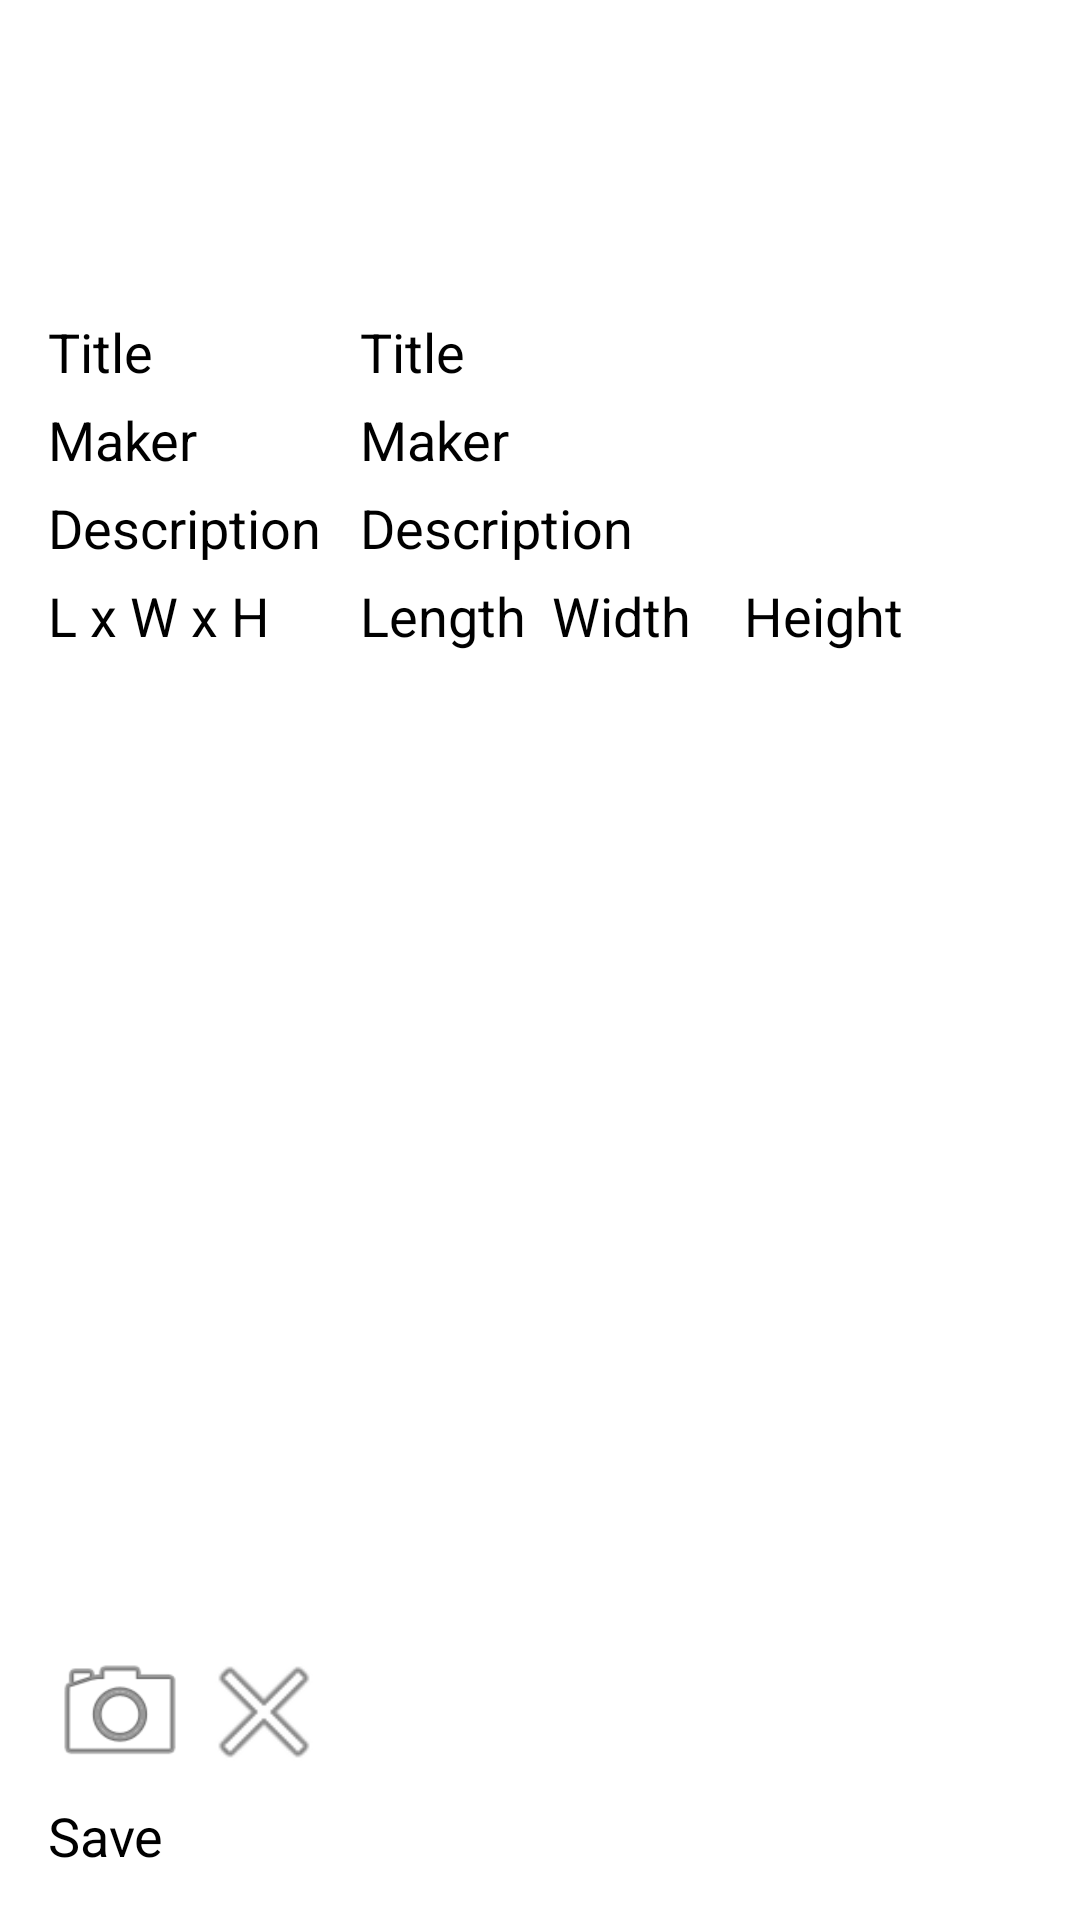

Reconstruct the res/layout file that produces this screen, plus the resources it refers to.
<!-- AndroidManifest.xml: application theme Theme.SharingApp -->
<!-- res/layout/activity_add_item.xml -->
<?xml version="1.0" encoding="utf-8"?>
<LinearLayout xmlns:android="http://schemas.android.com/apk/res/android"
    xmlns:tools="http://schemas.android.com/tools"
    android:layout_width="match_parent"
    android:layout_height="match_parent"
    android:paddingBottom="16dp"
    android:paddingLeft="16dp"
    android:paddingRight="16dp"
    android:paddingTop="100dp"
    tools:context="com.example.sharingapp.AddItemActivity"
    android:orientation="vertical">

    <LinearLayout
        android:orientation="horizontal"
        android:layout_width="fill_parent"
        android:layout_height="wrap_content"
        android:layout_gravity="center_horizontal"
        android:layout_marginTop="5dp">

        <TextView
            android:id="@+id/title_tv"
            android:layout_width="104dp"
            android:layout_height="wrap_content"
            android:text="@string/title_hint"
            android:gravity="center_vertical"
            android:textAppearance="@android:style/TextAppearance.Medium" />

        <EditText
            android:id="@+id/title"
            android:layout_width="fill_parent"
            android:layout_height="wrap_content"
            android:hint="@string/title_hint"
            android:inputType="text"
            android:textAppearance="@android:style/TextAppearance.Medium"
            android:maxLength="24"/>

    </LinearLayout>

    <LinearLayout
        android:orientation="horizontal"
        android:layout_width="fill_parent"
        android:layout_gravity="center"
        android:layout_height="wrap_content"
        android:layout_marginTop="5dp">

        <TextView
            android:id="@+id/maker_tv"
            android:layout_width="104dp"
            android:layout_height="wrap_content"
            android:text="@string/maker_hint"
            android:gravity="center_vertical"
            android:textAppearance="@android:style/TextAppearance.Medium" />

        <EditText
            android:id="@+id/maker"
            android:layout_width="fill_parent"
            android:layout_height="wrap_content"
            android:hint="@string/maker_hint"
            android:inputType="text"
            android:textAppearance="@android:style/TextAppearance.Medium"
            android:maxLength="24"/>

    </LinearLayout>

    <LinearLayout
        android:orientation="horizontal"
        android:layout_width="fill_parent"
        android:layout_gravity="center"
        android:layout_height="wrap_content"
        android:layout_marginTop="5dp">

        <TextView
            android:id="@+id/description_tv"
            android:layout_width="104dp"
            android:layout_height="wrap_content"
            android:text="@string/description_hint"
            android:gravity="center_vertical"
            android:textAppearance="@android:style/TextAppearance.Medium"/>

        <EditText
            android:id="@+id/description"
            android:layout_width="fill_parent"
            android:layout_height="wrap_content"
            android:hint="@string/description_hint"
            android:inputType="text"
            android:textAppearance="@android:style/TextAppearance.Medium"
            android:maxLength="24"/>

    </LinearLayout>

    <LinearLayout
        android:orientation="horizontal"
        android:layout_width="fill_parent"
        android:layout_gravity="center"
        android:layout_height="wrap_content"
        android:layout_marginTop="5dp">

        <TextView
            android:id="@+id/dimensions_tv"
            android:layout_width="104dp"
            android:layout_height="wrap_content"
            android:text="@string/dimensions_hint"
            android:gravity="center_vertical"
            android:textAppearance="@android:style/TextAppearance.Medium"/>

        <EditText
            android:id="@+id/length"
            android:layout_width="64dp"
            android:layout_height="wrap_content"
            android:hint="@string/length_hint"
            android:inputType="numberDecimal"
            android:textAppearance="@android:style/TextAppearance.Medium"
            android:maxLength="24"/>

        <EditText
            android:id="@+id/width"
            android:layout_width="64dp"
            android:layout_height="wrap_content"
            android:hint="@string/width_hint"
            android:inputType="numberDecimal"
            android:textAppearance="@android:style/TextAppearance.Medium"
            android:maxLength="24" />

        <EditText
            android:id="@+id/height"
            android:layout_width="64dp"
            android:layout_height="wrap_content"
            android:hint="@string/height_hint"
            android:inputType="numberDecimal"
            android:textAppearance="@android:style/TextAppearance.Medium"
            android:maxLength="24" />

    </LinearLayout>

    <ImageView
        android:id="@+id/image_view"
        android:layout_width="fill_parent"
        android:layout_height="0dp"
        android:layout_weight="0.5"
        android:gravity="center"
        android:layout_marginTop="5dp"
        android:layout_gravity="center_horizontal"
        android:label="@string/image_icon"/>

    <LinearLayout
        android:orientation="horizontal"
        android:layout_width="fill_parent"
        android:layout_height="wrap_content"
        android:layout_gravity="center_horizontal"
        android:layout_marginTop="5dp">

        <ImageButton
            android:id="@+id/add_image_button"
            android:layout_width="48dp"
            android:layout_height="48dp"
            android:onClick="addPhoto"
            android:layout_gravity="center"
            android:background="@android:drawable/ic_menu_camera" />

        <ImageButton
            android:id="@+id/cancel_image_button"
            android:layout_width="48dp"
            android:layout_height="48dp"
            android:onClick="deletePhoto"
            android:layout_gravity="center"
            android:background="@android:drawable/ic_menu_close_clear_cancel" />
    </LinearLayout>

    <LinearLayout
        android:orientation="horizontal"
        android:layout_width="fill_parent"
        android:layout_gravity="center"
        android:layout_height="wrap_content"
        android:layout_marginTop="5dp">

        <Button
            android:id="@+id/save_button"
            android:layout_width="0dp"
            android:layout_height="wrap_content"
            android:layout_weight="0.25"
            android:onClick="saveItem"
            android:text="@string/save"
            android:layout_gravity="center_horizontal"
            android:textAppearance="@android:style/TextAppearance.Medium"/>

    </LinearLayout>
</LinearLayout>
<!-- resources referenced by this layout -->
<resources>
  <string name="description_hint">Description</string>
  <string name="dimensions_hint">L x W x H</string>
  <string name="height_hint">Height</string>
  <string name="image_icon">Image Icon</string>
  <string name="length_hint">Length</string>
  <string name="maker_hint">Maker</string>
  <string name="save">Save</string>
  <string name="title_hint">Title</string>
  <string name="width_hint">Width</string>
</resources>
